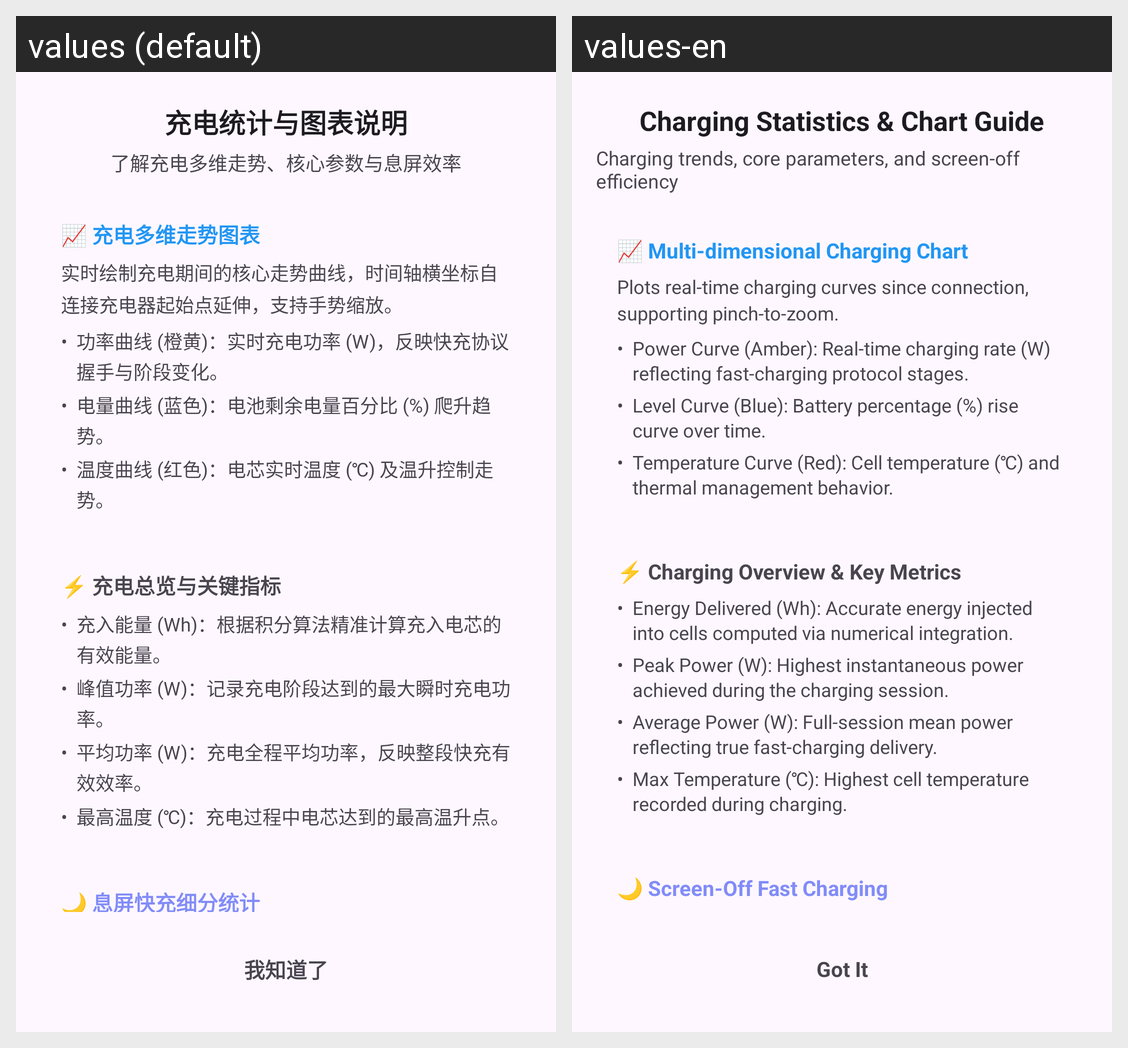

The Android screen above is rendered under two locales of the same app. Produce the string resources it draws, with the default and per-locale values.
Android screen res/layout/dialog_charging_stats_guide.xml rendered under 2 locales, left to right: values (default), values-en. Device: Nexus 5 (rendered at 1080×1920; each locale shown at half size, 540×960, under a caption strip naming it); theme Theme.BatteryApp.
Strings drawn on this screen, with the default value and each locale's value (text and hints the layout hard-codes, and strings that could not be matched under every locale, appear in the picture but are not listed):

charging_guide_dialog_title
  values: 充电统计与图表说明
  values-en: Charging Statistics & Chart Guide

charging_guide_dialog_subtitle
  values: 了解充电多维走势、核心参数与息屏效率
  values-en: Charging trends, core parameters, and screen-off efficiency

charging_guide_chart_title
  values: 📈 充电多维走势图表
  values-en: 📈 Multi-dimensional Charging Chart

charging_guide_chart_summary
  values: 实时绘制充电期间的核心走势曲线，时间轴横坐标自连接充电器起始点延伸，支持手势缩放。
  values-en: Plots real-time charging curves since connection, supporting pinch-to-zoom.

charging_guide_curve_power
  values: 功率曲线 (橙黄)：实时充电功率 (W)，反映快充协议握手与阶段变化。
  values-en: Power Curve (Amber): Real-time charging rate (W) reflecting fast-charging protocol stages.

charging_guide_curve_level
  values: 电量曲线 (蓝色)：电池剩余电量百分比 (%) 爬升趋势。
  values-en: Level Curve (Blue): Battery percentage (%) rise curve over time.

charging_guide_curve_temp
  values: 温度曲线 (红色)：电芯实时温度 (℃) 及温升控制走势。
  values-en: Temperature Curve (Red): Cell temperature (℃) and thermal management behavior.

charging_guide_overview_title
  values: ⚡ 充电总览与关键指标
  values-en: ⚡ Charging Overview & Key Metrics

charging_guide_metric_energy
  values: 充入能量 (Wh)：根据积分算法精准计算充入电芯的有效能量。
  values-en: Energy Delivered (Wh): Accurate energy injected into cells computed via numerical integration.

charging_guide_metric_peak
  values: 峰值功率 (W)：记录充电阶段达到的最大瞬时充电功率。
  values-en: Peak Power (W): Highest instantaneous power achieved during the charging session.

charging_guide_metric_avg
  values: 平均功率 (W)：充电全程平均功率，反映整段快充有效效率。
  values-en: Average Power (W): Full-session mean power reflecting true fast-charging delivery.

charging_guide_metric_temp
  values: 最高温度 (℃)：充电过程中电芯达到的最高温升点。
  values-en: Max Temperature (℃): Highest cell temperature recorded during charging.

charging_guide_screen_off_title
  values: 🌙 息屏快充细分统计
  values-en: 🌙 Screen-Off Fast Charging

understood
  values: 我知道了
  values-en: Got It
